Dataset: dataset (GitHub, code-world-ad/OpticIntel-OCT-Disease-Detection-System). Classes: AMD, DME, ERM, RAO, RVO, VID.

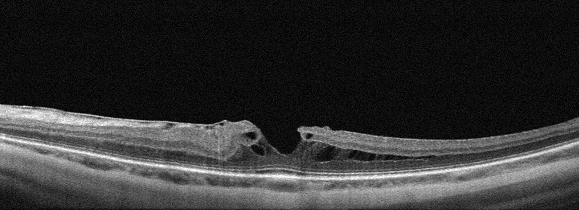
Label: VID

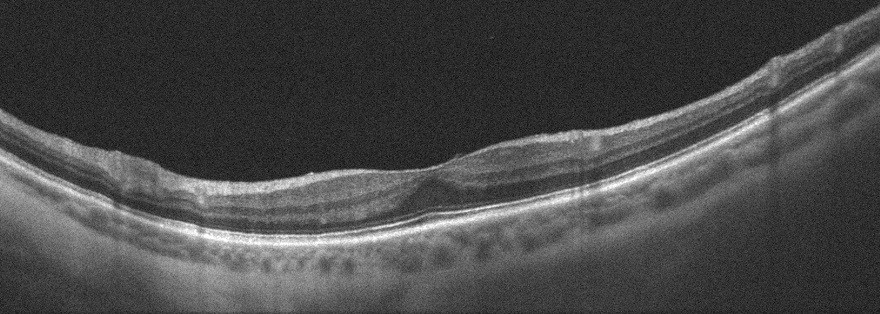
Label: ERM

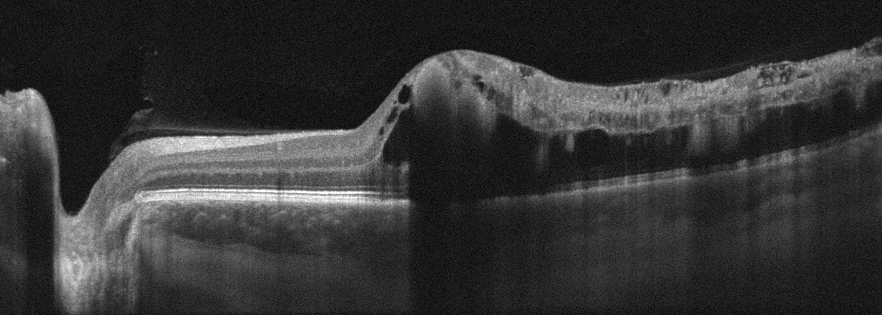
Label: RVO

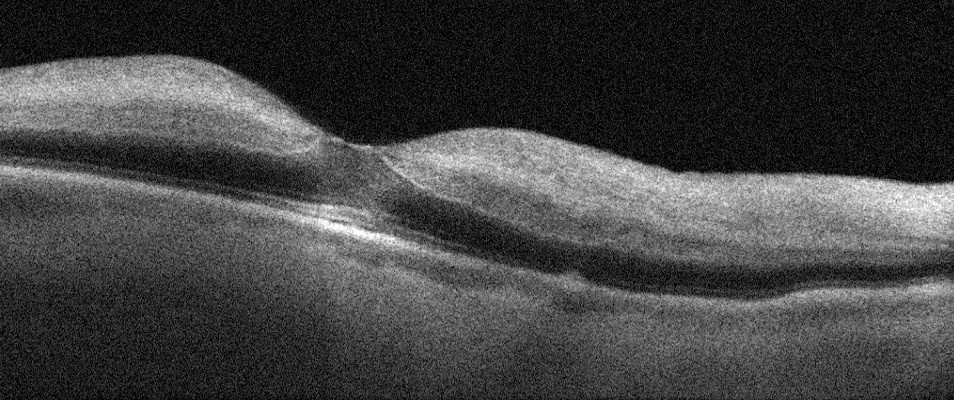
Label: RAO

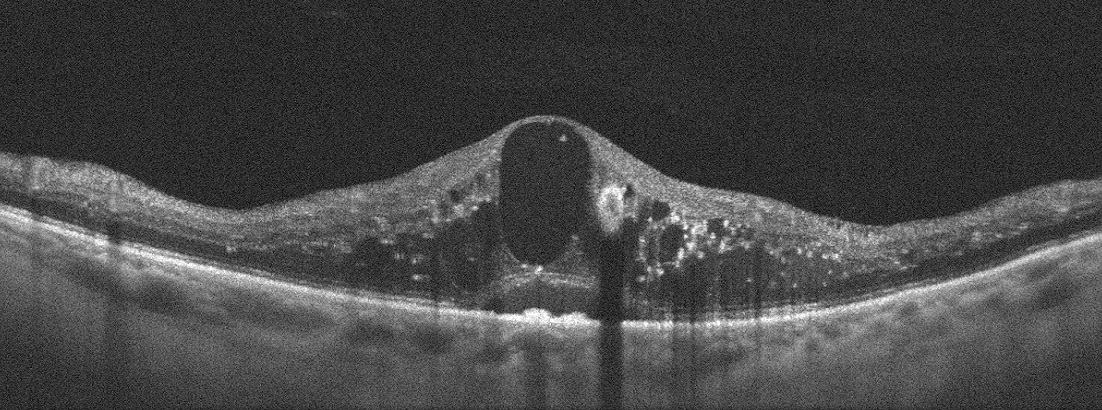
Label: DME

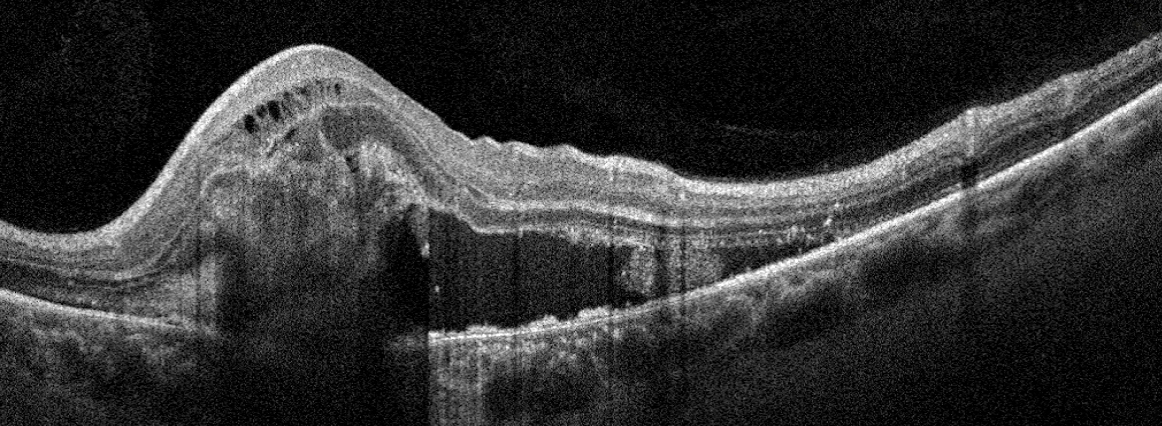
Label: AMD
